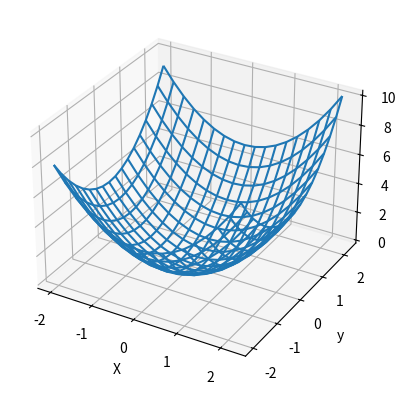

Reproduce this figure in Python.
""""
显示  x1**2 + x0**2 三维图
"""
import numpy as np
import matplotlib.pyplot as plt
from mpl_toolkits.mplot3d import Axes3D

def function2(X,y):
    """
    X**2 + y**2
    :param X: 
    :param y: 
    :return: 
    """
    return X**2 + y**2

if __name__ == "__main__":
    """
    """
    x0 = np.arange(-2,2.5,0.25)
    x1 = np.arange(-2,2.5,0.25)
    X,y = np.meshgrid(x0,x1)

    ax = plt.axes(projection='3d')
    # 3d
    ax.plot_wireframe(X,y,function2(X,y))
    plt.xlabel("X")
    plt.ylabel("y")
    plt.show()



